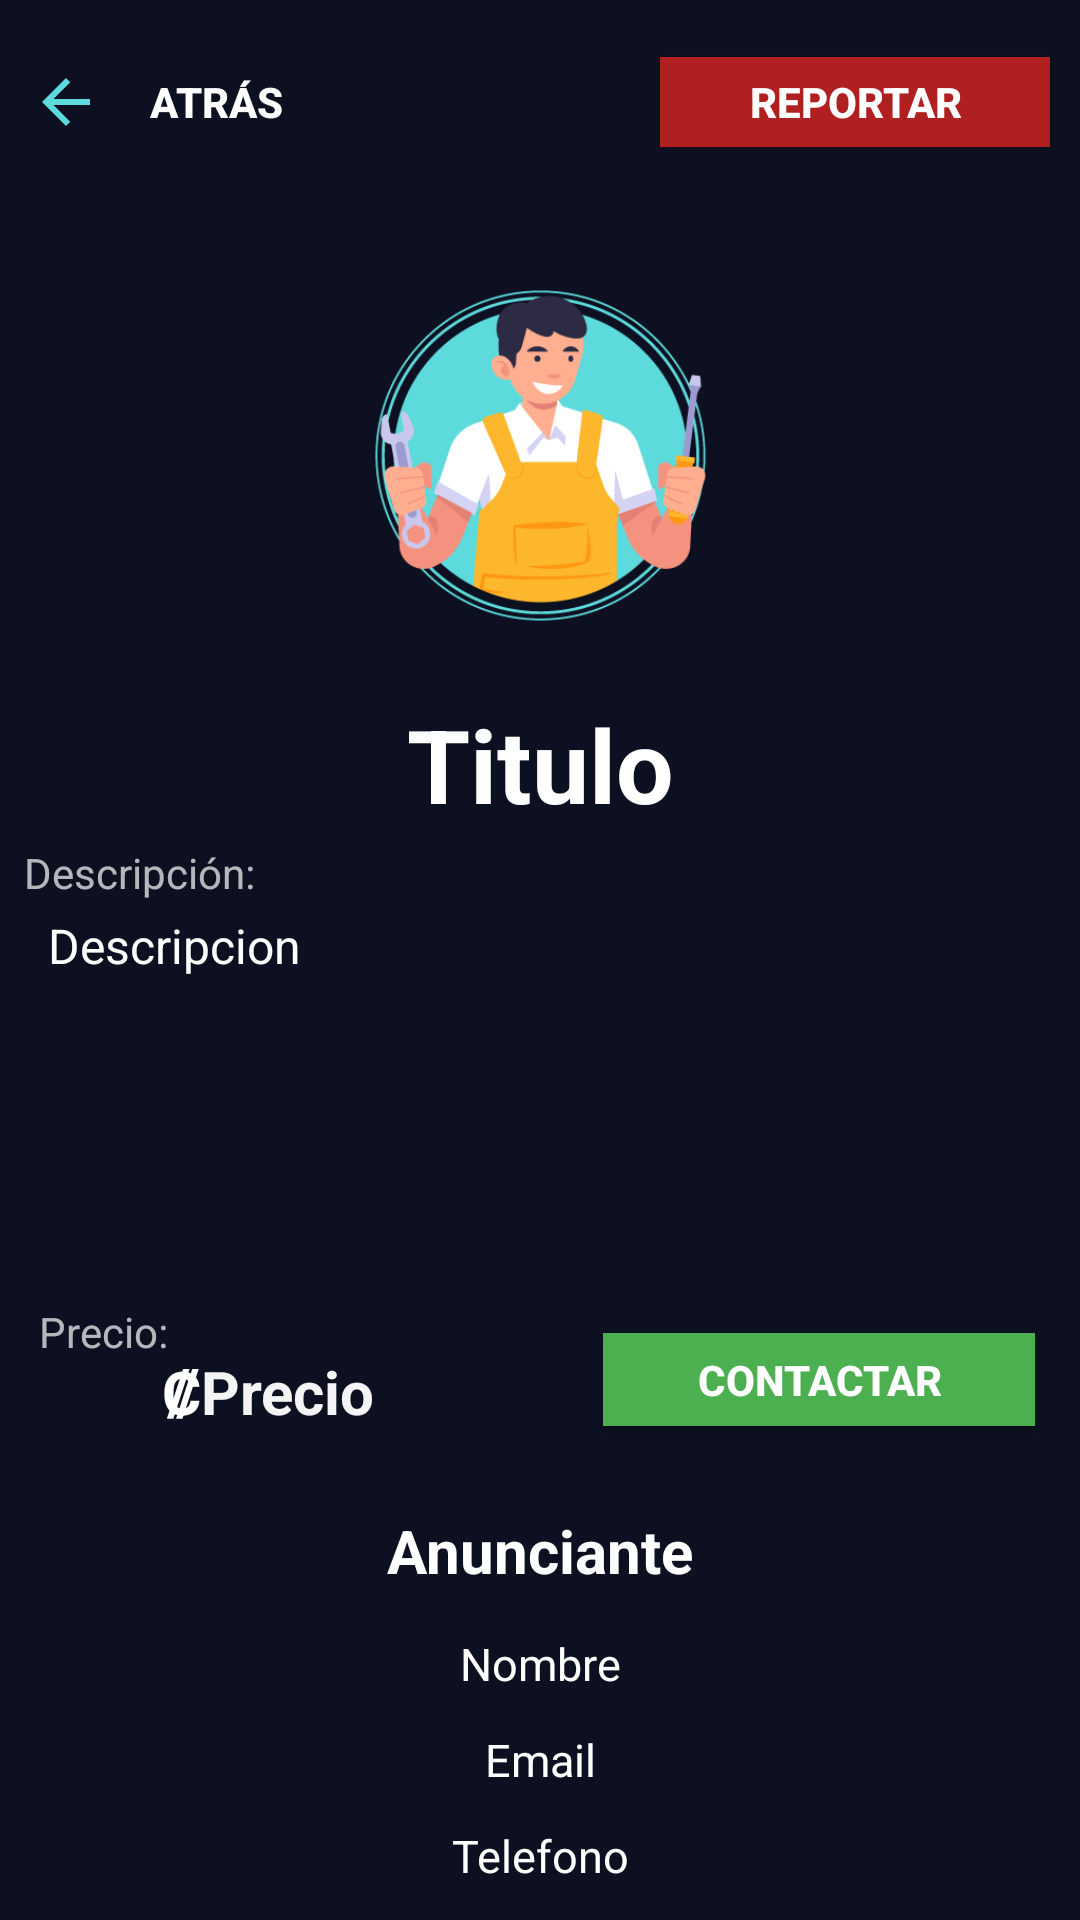

Android layout source for this screen:
<!-- AndroidManifest.xml: application theme Theme.Design.NoActionBar -->
<!-- res/layout/fragment_service_detail.xml -->
<?xml version="1.0" encoding="utf-8"?>
<LinearLayout xmlns:android="http://schemas.android.com/apk/res/android"
    xmlns:app="http://schemas.android.com/apk/res-auto"
    xmlns:tools="http://schemas.android.com/tools"
    android:layout_width="match_parent"
    android:layout_height="match_parent"
    android:background="@color/Azul_oscuro"
    android:orientation="vertical"
    tools:context=".ServiceDetail">

    <LinearLayout
        android:layout_width="match_parent"
        android:layout_height="wrap_content"
        android:orientation="horizontal">

        <Button
            android:id="@+id/bt_back"
            android:layout_width="10dp"
            android:layout_height="wrap_content"
            android:layout_marginLeft="10dp"
            android:layout_marginTop="10dp"
            android:layout_marginRight="70dp"
            android:layout_weight="1"
            android:background="@android:color/transparent"
            android:drawableLeft="@drawable/ic_baseline_arrow_back_24"
            android:drawablePadding="-30dp"
            android:text="@string/atras"
            android:textStyle="bold" />

        <Button
            android:id="@+id/bt_report"
            android:layout_width="10dp"
            android:layout_height="30dp"
            android:layout_margin="10dp"
            android:layout_weight="1"
            android:background="#B12020"
            android:text="Reportar"
            android:textAlignment="center"
            android:textColor="#FFFFFF"
            android:textStyle="bold" />

    </LinearLayout>

    <LinearLayout
        android:layout_width="match_parent"
        android:layout_height="174dp"
        android:orientation="horizontal">

        <ImageView
            android:id="@+id/img"
            android:layout_width="wrap_content"
            android:layout_height="176dp"
            android:layout_weight="1"
            android:src="@drawable/trabajador" />
    </LinearLayout>

    <LinearLayout
        android:layout_width="match_parent"
        android:layout_height="wrap_content"
        android:orientation="horizontal">

        <TextView
            android:id="@+id/tv_titulo_detail"
            android:layout_width="wrap_content"
            android:layout_height="match_parent"
            android:layout_weight="1"
            android:text="Titulo"
            android:textAlignment="center"
            android:textColor="#FFFFFF"
            android:textSize="34sp"
            android:textStyle="bold" />
    </LinearLayout>

    <LinearLayout
        android:layout_width="match_parent"
        android:layout_height="152dp"
        android:orientation="horizontal">

        <androidx.constraintlayout.widget.ConstraintLayout
            android:layout_width="match_parent"
            android:layout_height="match_parent"
            android:layout_weight="1">

            <TextView
                android:id="@+id/tv_desc_detail"
                android:layout_width="328dp"
                android:layout_height="117dp"
                android:layout_marginStart="16dp"
                android:layout_marginEnd="16dp"
                android:layout_marginBottom="8dp"
                android:layout_weight="1"
                android:text="Descripcion"
                android:textColor="#FFFFFF"
                android:textSize="16sp"
                app:layout_constraintBottom_toBottomOf="parent"
                app:layout_constraintEnd_toEndOf="parent"
                app:layout_constraintStart_toStartOf="parent" />

            <TextView
                android:id="@+id/textView9"
                android:layout_width="wrap_content"
                android:layout_height="wrap_content"
                android:layout_marginStart="8dp"
                android:layout_marginTop="4dp"
                android:text="Descripción: "
                app:layout_constraintStart_toStartOf="parent"
                app:layout_constraintTop_toTopOf="parent" />
        </androidx.constraintlayout.widget.ConstraintLayout>
    </LinearLayout>

    <LinearLayout
        android:layout_width="match_parent"
        android:layout_height="64dp"
        android:orientation="horizontal">

        <androidx.constraintlayout.widget.ConstraintLayout
            android:layout_width="match_parent"
            android:layout_height="match_parent"
            android:layout_margin="5dp"
            android:layout_weight="1">

            <Button
                android:id="@+id/bt_contactar2"
                android:layout_width="144dp"
                android:layout_height="31dp"
                android:layout_margin="10dp"
                android:layout_marginTop="24dp"
                android:layout_marginEnd="8dp"
                android:layout_weight="1"
                android:background="#4CAF50"
                android:text="Contactar"
                android:textAlignment="center"
                android:textColor="#FFFFFF"
                android:textStyle="bold"
                app:layout_constraintEnd_toEndOf="parent"
                app:layout_constraintTop_toTopOf="parent" />

            <TextView
                android:id="@+id/textView15"
                android:layout_width="wrap_content"
                android:layout_height="wrap_content"
                android:layout_marginStart="16dp"
                android:layout_marginTop="16dp"
                android:text="₡"
                android:textColor="#FFFFFF"
                android:textSize="20sp"
                android:textStyle="bold"
                app:layout_constraintEnd_toStartOf="@+id/tv_precioDetail"
                app:layout_constraintHorizontal_bias="1.0"
                app:layout_constraintStart_toStartOf="parent"
                app:layout_constraintTop_toTopOf="parent" />

            <TextView
                android:id="@+id/tv_precioDetail"
                android:layout_width="wrap_content"
                android:layout_height="wrap_content"
                android:layout_marginTop="16dp"
                android:layout_marginEnd="76dp"
                android:text="Precio"
                android:textColor="#F4F4F4"
                android:textSize="20sp"
                android:textStyle="bold"
                app:layout_constraintEnd_toStartOf="@+id/bt_contactar2"
                app:layout_constraintTop_toTopOf="parent" />

            <TextView
                android:id="@+id/textView7"
                android:layout_width="wrap_content"
                android:layout_height="wrap_content"
                android:layout_marginStart="8dp"
                android:text="Precio: "
                app:layout_constraintStart_toStartOf="parent"
                app:layout_constraintTop_toTopOf="parent" />
        </androidx.constraintlayout.widget.ConstraintLayout>

    </LinearLayout>

    <LinearLayout
        android:layout_width="match_parent"
        android:layout_height="41dp"
        android:orientation="horizontal">

        <TextView
            android:id="@+id/textView17"
            android:layout_width="wrap_content"
            android:layout_height="wrap_content"
            android:layout_marginTop="10dp"
            android:layout_weight="1"
            android:text="Anunciante"
            android:textAlignment="center"
            android:textColor="#FFFFFF"
            android:textSize="20sp"
            android:textStyle="bold" />
    </LinearLayout>

    <LinearLayout
        android:layout_width="match_parent"
        android:layout_height="30dp"
        android:layout_marginTop="5dp"
        android:orientation="horizontal">

        <TextView
            android:id="@+id/tv_nombre_anunciante"
            android:layout_width="wrap_content"
            android:layout_height="wrap_content"
            android:layout_marginTop="5dp"
            android:layout_weight="1"
            android:text="Nombre"
            android:textAlignment="center"
            android:textColor="#FFFFFF"
            android:textSize="15sp" />
    </LinearLayout>

    <LinearLayout
        android:layout_width="match_parent"
        android:layout_height="30dp"
        android:layout_marginTop="2dp"
        android:orientation="horizontal">

        <TextView
            android:id="@+id/tv_email_anunciante"
            android:layout_width="wrap_content"
            android:layout_height="wrap_content"
            android:layout_marginTop="5dp"
            android:layout_weight="1"
            android:text="Email"
            android:textAlignment="center"
            android:textColor="#FFFFFF"
            android:textSize="15sp" />
    </LinearLayout>

    <LinearLayout
        android:layout_width="match_parent"
        android:layout_height="30dp"
        android:layout_marginTop="2dp"
        android:orientation="horizontal">

        <TextView
            android:id="@+id/tv_telefono_anunciante"
            android:layout_width="wrap_content"
            android:layout_height="wrap_content"
            android:layout_marginTop="5dp"
            android:layout_weight="1"
            android:text="Telefono"
            android:textAlignment="center"
            android:textColor="#FFFFFF"
            android:textSize="15sp" />
    </LinearLayout>

</LinearLayout>
<!-- resources referenced by this layout -->
<resources>
  <color name="Azul_oscuro">#0C1020</color>
  <!-- drawable ic_baseline_arrow_back_24 (drawable) -->
  <vector android:autoMirrored="true" android:height="24dp"
      android:tint="#5DDADB" android:viewportHeight="24"
      android:viewportWidth="24" android:width="24dp" xmlns:android="http://schemas.android.com/apk/res/android">
      <path android:fillColor="@android:color/white" android:pathData="M20,11H7.83l5.59,-5.59L12,4l-8,8 8,8 1.41,-1.41L7.83,13H20v-2z"/>
  </vector>
  <!-- drawable trabajador: png bitmap (drawable, 27262 bytes) -->
  <string name="atras">Atrás</string>
</resources>
